Run: headless pygame with SDL's dummy video driver; simulated clock (each Clock.tick advances the game by its frame time, no real sleeping); random seed 0; keys injected as events and as key.get_pressed() state; no mouse input.
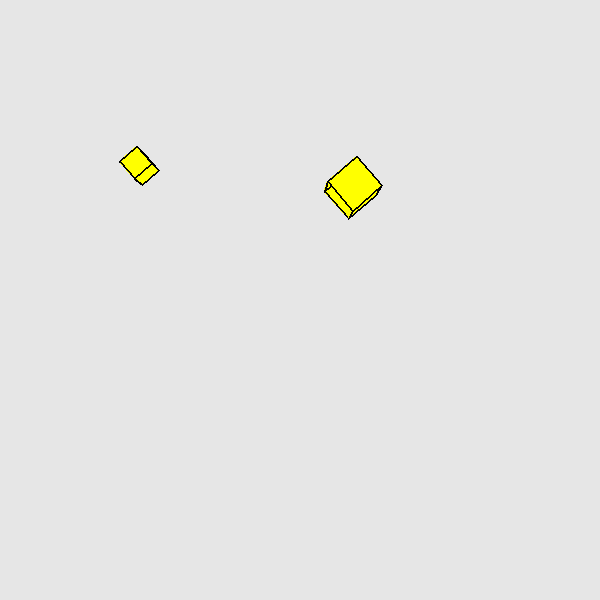
Frame 1 of 4 · flips 1–60 · no input
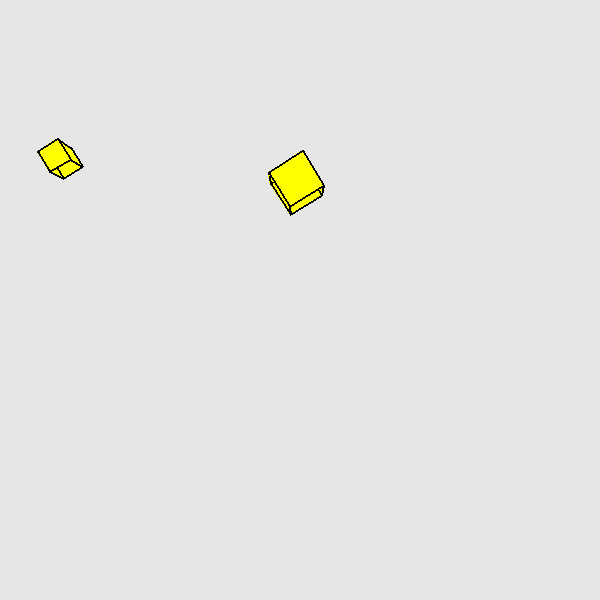
Frame 2 of 4 · flips 61–180 · tapped SPACE, RETURN · held RIGHT (→), D
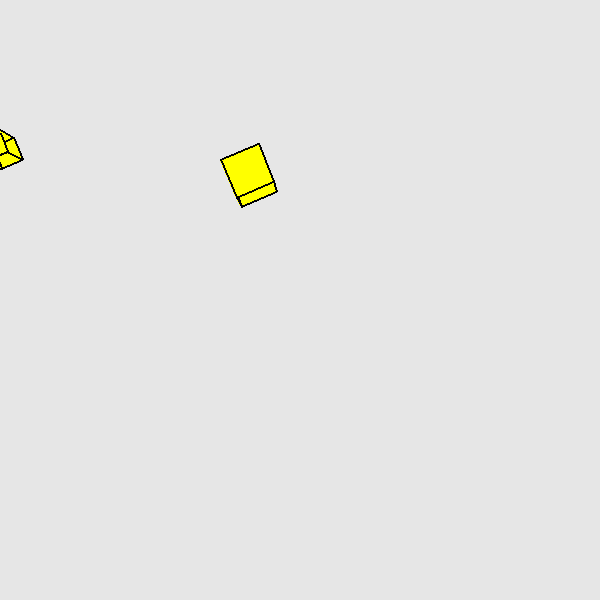
Frame 3 of 4 · flips 181–300 · held DOWN (↓), S
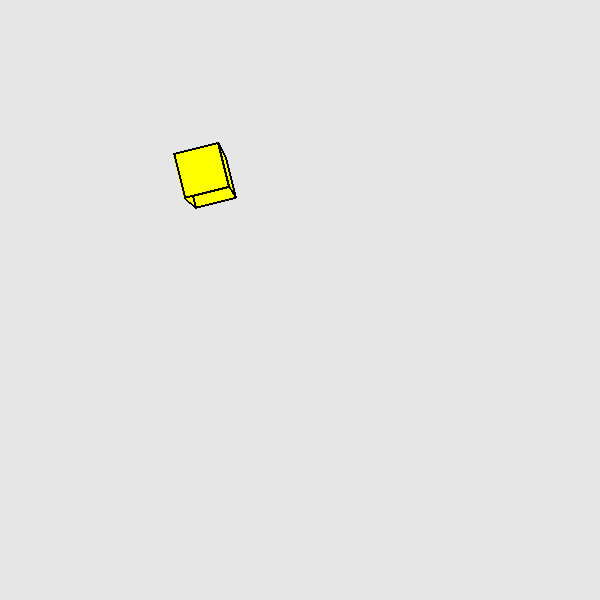
Frame 4 of 4 · flips 301–420 · held LEFT (←), A, UP (↑), W

The pygame program that drew these frames:

#Alright let's make shapes
import pygame, sys
from pygame.locals import *
from random import randrange
import time
from math import ceil,sin,cos,tan,atan,asin,pi,acos
#Constants
FPS=30
Width=600
Height=600
#colors
RED=[255 , 0, 0]
Blue=[0 ,0 , 255]
GREEN=[0,255,0]
YELLOW=[255,255,0]
WHITE=[230,230,230]
ORANGE=[255,170,200]
BLACK=[0,0,0]

class point:
    def __init__(self,x,y,z):
        self.x=x
        self.y=y
        self.z=z
    def uppos(self,x,y,z):
        self.x=x
        self.y=y
        self.z=z
    def move(self,dx,dy,dz):
        self.x+=dx
        self.y+=dy
        self.z+=dz
class rotate:
    def __init__(self,rx,ry,rz):
        self.rx=rx
        self.ry=ry
        self.rz=rz
        self.store=[0,0,0]
        self.axis=[[1,0,0],[0,1,0],[0,0,1]]
    def update(self,rx,ry,rz):
        self.rx=rx
        self.ry=ry
        self.rz=rz
    def rotate(self,rx,ry,rz):
        self.rx+=rx
        self.ry+=ry
        self.rz+=rz
    def get_ra(self,a):
        ret=[]
        c_a=a
        #get the necxt two axis
        for i in range(2):
            c_a+=1
            if c_a>2:
                c_a-=3
            #print(c_a)
            ret.append(c_a)
        
        return ret
    def add_sq(self,List):
        #find the hypothesus
        A=0
        for l in List:
            A+=l**2
        A=(A**0.5)
        return A
  
    def get_axis(self):
        axis=self.axis.copy()
        #rotate X
        axis=self.about_a(0,axis,self.rx)
        #rotate Y
        axis=self.about_a(1,axis,self.ry)
        #rotate Z
        axis=self.about_a(2,axis,self.rz)
        return axis
        
    def cal_coords(self,vec,List):
        ans=0
        nos=0
        for l in List:
            ans+=l*vec[nos]
            nos+=1
        return ans
            
        
                
        
    
        
        
            
        

class camera:
    def __init__(self,rot):
        self.pos=point(Width/2,Height/2,0)
        self.rot=rot
        self.Look=False
        self.surfaces=[]
        self.depths=[]
        self.colors=[RED,YELLOW]
    def uppos(self,x,y,z):
        pos.uppos(self,x,y,z)
    def move(self,dx,dy,dz):
        self.pos.move(dx,dy,dz)
    def rotate(self,rx,ry,rz):
        self.rot.rotate(rx,ry,rz)


    def rot_X(self,List):
        x=List[0]
        y=List[1]
        z=List[2]
        #rotate about x
        nx=x
        ny=(y*cos(self.rot.rx))+(z*sin(self.rot.rx))
        nz=(z*cos(self.rot.rx))-(y*sin(self.rot.rx))
        return [nx,ny,nz].copy()
        
    def rot_Y(self,List):
        x=List[0]
        y=List[1]
        z=List[2]
        #rotate about x
        nx=(x*cos(self.rot.ry))+(z*sin(self.rot.ry))
        ny=y
        nz=(z*cos(self.rot.ry))-(x*sin(self.rot.ry))
        return [nx,ny,nz].copy()
        
    def rot_Z(self,List):
        x=List[0]
        y=List[1]
        z=List[2]
        #rotate about x
        nx=(x*cos(self.rot.rz))+(y*sin(-self.rot.rz))
        ny=(y*cos(self.rot.rz))-(x*sin(-self.rot.rz))
        nz=z
        return [nx,ny,nz].copy()
    def LookAt(self,p):
        X=p[0]-self.pos.x
        Y=p[1]-self.pos.y
        Z=p[2]-self.pos.z
        #set rotation angle
        if abs(Z)<0.001:
            if Z>0:
                Z=0.001
            else:
                Z=-0.001
            
        
        rx=-atan(Y/Z)
        ry=-atan(X/Z)
        
        if Z<0:
            rx=(pi)-atan(Y/-Z)
            ry=(pi)-atan(X/-Z)
        self.rot.update(rx,ry,0)
        self.Look=True
    def transform(self,List):
        NL=List.copy()
        #rotate x first
        NL=self.rot_X(NL)
        #rotate y
        NL=self.rot_Y(NL)
        #rotate z
        NL=self.rot_Z(NL)
        return NL.copy()
    def interpolate(self,P1,P2):
        inter=False
        draw=True
        normal=True
        start=0
        stop=0
        indraw=[]
        if P1[2]<0 and P2[2]>0:
            start=P1
            stop=P2
            inter=True
        if P1[2]>0 and P2[2]<0:
            start=P2
            stop=P1
            inter=True
            normal=False
        if P1[2]<0 and P2[2]<0:
            draw=False
        #interpolate point for new depth
        if inter:
            length=start[2]-stop[2]
            tl=abs(stop[2])
            ratio=tl/length
            #do for x first
            nX=(ratio*(start[0]-stop[0]))+stop[0]
            nY=(ratio*(start[1]-stop[1]))+stop[1]
            #append
            indraw.append(nX)
            indraw.append(nY)
            indraw.append(0)
        p1=P1.copy()
        p2=P2.copy()
        if normal and inter:
            p1=indraw.copy()
            p2=stop.copy()
        elif inter:
            p2=indraw.copy()
            p1=stop.copy()
        if draw==False:
            p1=False
            p2=False
            nos=0
        return p1,p2
    def getcoords(self,List):
        x=(List[0]-self.pos.x)
        y=(List[1]-self.pos.y)
        z=(List[2]-self.pos.z)
   
        #rotate coordinate about the angle
        CL=[x,y,z]
        #print("CL before ", CL)
       
        CL=self.transform(CL)
        
        #print("CL after ", CL)
        r_a=pi/5
        #get coordinate
        X=CL[0]
        Y=CL[1]
        Z=CL[2]

        
        
        if abs(Z)<0.000001:
            Z=0.000001
        
        #add in a perspective view
        di=tan(r_a)
        if di==0:
            di=0.0000000001
        scale=Z/(di)
        #print(X)
        if abs(scale)<0.001:
            scale=0.001

        ax=((X/scale)*(Width/2))+Width/2
        ay=((Y/scale)*(Height/2))+Height/2
        
        
        #you can see things at your back
        #Todo: try not to draw objects behind you
        #print([ax,ay])
        #return [(X+Width/2),(Y+Height/2)]
        return ([ax,ay,Z])
    
    def drawL(self,p1,p2):
        #drawing a line based on the actual scale
        #get coords
        d1=self.getcoords(p1)
        d2=self.getcoords(p2)
        #interpolate
        P1,P2=self.interpolate(d1,d2)

        #now draw it
        if P1!=False:
            P1.remove(P1[2])
            P2.remove(P2[2])
            pygame.draw.lines(WIN,BLACK,True,[P1,P2],2)
    def add(self,s,c=YELLOW):
        self.surfaces.append(s)
        self.colors.append(c)
    def bodyadd(self,B,c=RED):
        for b in B:
            self.add(b)
    def clear(self):
        self.surfaces=[]
        self.depth=[]
        self.colors=[]
        
    def arrange(self):
        Sur=self.surfaces.copy()
        sur=[]
        dep=[]
        for a in Sur:
            b,c=self.convS(a)
            if b!=False:
                sur.append(b)
                dep.append(c)
        ans=[]
        ansdep=[]
        dnos=0
        for s in sur:
            true=0
            nos=0
            while(true==0):
                if nos<len(ans):
                    if dep[dnos]>=ansdep[nos]:
                        ans.insert((nos),s)
                        ansdep.insert(nos,dep[dnos])
                        true=1
                else:
                    ans.append(s)
                    ansdep.append(dep[dnos])
                    true=1
                nos+=1
            dnos+=1
        return ans      
    def convS(self,S):
        y=0
        ynos=0
        ret=[]
        d=True
        for s in S:
            a=self.getcoords(s)
            y+=a[2]
            ynos+=1
            ret.append(a)
            if a[2]<0:
                d=False
        Zave=y/ynos #get the average depth of the surface
        if d:
            return ret,Zave
        else:
            return False,Zave
        
    def sdraw(self,s,c=YELLOW):
        if s!=False:
            #remove z
            for lit in s:
                if len(s)>=2:
                    lit.remove(lit[2])
            #Fill up shape and draw line
            pygame.draw.polygon(WIN,c,s)
            pygame.draw.lines(WIN,BLACK,True,s,2)
    def draw(self):
        sur=self.arrange()
        nos=0
        for s in sur:
            if len(s)>2:
                if nos<len(self.colors):
                    self.sdraw(s.copy(),self.colors[nos])
                else:
                    self.sdraw(s.copy())
            nos+=1
                
cam=camera(rotate(0,0,0))
#cam.move(0,0,150)
#cam.LookAt([100,100,20])
cam.add([[100,100,20],[200,100,20],[200,200,30],[100,200,30]])
cam.add([[100,100,100],[200,100,100],[200,200,100],[100,200,100]])
#cam.add([[150,150,50],[50,150,50],[80,100,50]])
cam.add([[100,100,50],[200,100,50],[200,200,50],[100,200,50]])
entities=[]
class body:
    def __init__(self,pos,sur):
        self.rot=[0,0,0]
        self.pos=pos
        self.surfaces=sur
        self.color=None
    def rot_X(self,List):
        x=List[0]
        y=List[1]
        z=List[2]
        #rotate about x
        nx=x
        ny=(y*cos(self.rot[0]))+(z*sin(self.rot[0]))
        nz=(z*cos(self.rot[0]))-(y*sin(self.rot[0]))
        return [nx,ny,nz].copy()
        
    def rot_Y(self,List):
        x=List[0]
        y=List[1]
        z=List[2]
        #rotate about x
        nx=(x*cos(self.rot[1]))+(z*sin(self.rot[1]))
        ny=y
        nz=(z*cos(self.rot[1]))-(x*sin(self.rot[1]))
        return [nx,ny,nz].copy()
        
    def rot_Z(self,List):
        x=List[0]
        y=List[1]
        z=List[2]
        #rotate about x
        nx=(x*cos(self.rot[2]))+(y*sin(-self.rot[2]))
        ny=(y*cos(self.rot[2]))-(x*sin(-self.rot[2]))
        nz=z
        return [nx,ny,nz].copy()
    def position(self,sur):
        ans=[]
        for s in sur:
            l=[]
            for p in s:
                l.append([(p[0]+self.pos[0]),(p[1]+self.pos[1]),(p[2]+self.pos[2])])
            ans.append(l)
        return ans.copy()
    def transform(self,List):
        ans=[]
        for l in List:
            NL=l.copy()
            aL=[]
            for p in NL:
                p=self.rot_X(p)
                p=self.rot_Y(p)
                p=self.rot_Z(p)
                aL.append(p)
            ans.append(aL)
        return ans
    def drawget(self):
        na=self.transform(self.surfaces)
        a=self.position(na)
        return a
class cube:
    def __init__(self,pos,size):
        self.pos=pos
        self.size=size
        self.body=[]
        self.initialize()
    def initialize(self):
        sur=[]
        size=self.size
        p1=[-size/2,-size/2,-size/4]
        p2=[size/2,-size/2,-size/4]
        p3=[size/2,size/2,-size/4]
        p4=[-size/2,size/2,-size/4]
        p5=[-size/2,-size/2,size/4]
        p6=[size/2,-size/2,size/4]
        p7=[size/2,size/2,size/4]
        p8=[-size/2,size/2,size/4]
        sur.append([p1,p2,p3,p4])
        sur.append([p1,p2,p6,p5])
        sur.append([p1,p4,p8,p5])
        sur.append([p4,p3,p7,p8])
        sur.append([p2,p3,p7,p6])
        sur.append([p5,p6,p7,p8])
        self.body=body(self.pos,sur)
    def rotate(self,a):
        self.body.rot[0]+=a[0]
        self.body.rot[1]+=a[1]
        self.body.rot[2]+=a[2]
    def move(self,m):
        self.body.pos[0]+=m[0]
        self.body.pos[1]+=m[1]
        self.body.pos[2]+=m[2]
    def drawget(self):
        return self.body.drawget()

entity=[]
entity.append(cube([0,0,500],50))
entity.append(cube([500,0,600],100))
    
def main():
    global WIN, FPSCLOCK
    pygame.init()
    FPSCLOCK = pygame.time.Clock()
    WIN = pygame.display.set_mode((Width, Height))
    pygame.display.set_caption('3d Rendering')
    fpsClock = pygame.time.Clock()
    pygame.key.set_repeat(50,50)
    while True:
        #clear everything
        WIN.fill(WHITE)
        cam.clear()
        cam.rotate(0,0,0)
        speed=8
        for event in pygame.event.get():            
            if event.type == QUIT:
                pygame.quit()
                sys.exit()
            elif event.type==KEYDOWN:
                keys=pygame.key.get_pressed()
                if keys[K_RIGHT]:
                    cam.move(speed,0,0)
                elif keys[K_LEFT]:
                    cam.move(-speed,0,0)
                if keys[K_UP]:
                    cam.move(0,0,speed)
                elif keys[K_DOWN]:
                    cam.move(0,0,-speed)
                if keys[K_w]:
                    cam.move(0,-speed,0)
                elif keys[K_s]:
                    cam.move(0,speed,0)
                if keys[K_z]:
                    cam.rotate(0,0.05,0)
                if keys[K_x]:
                    cam.rotate(0,-0.05,0)
                if keys[K_SPACE]:
                    no=1
        e=entity
        m1=[-(e[1].pos[0]-e[0].pos[0])/505,-(e[1].pos[1]-e[0].pos[1])/505,-(e[1].pos[2]-e[0].pos[2])/505]
        m2=[(e[0].pos[0]-e[1].pos[0])/505,(e[0].pos[1]-e[1].pos[1])/505,(e[0].pos[2]-e[1].pos[2])/505]
        e[0].move(m1)
        e[1].move(m2)
        #add surfaces
        for e in entity:
            e.rotate([0,0,0.25])
            cam.bodyadd(e.drawget())
        cam.draw()
        pygame.display.update()
        fpsClock.tick(FPS)   

main()                
